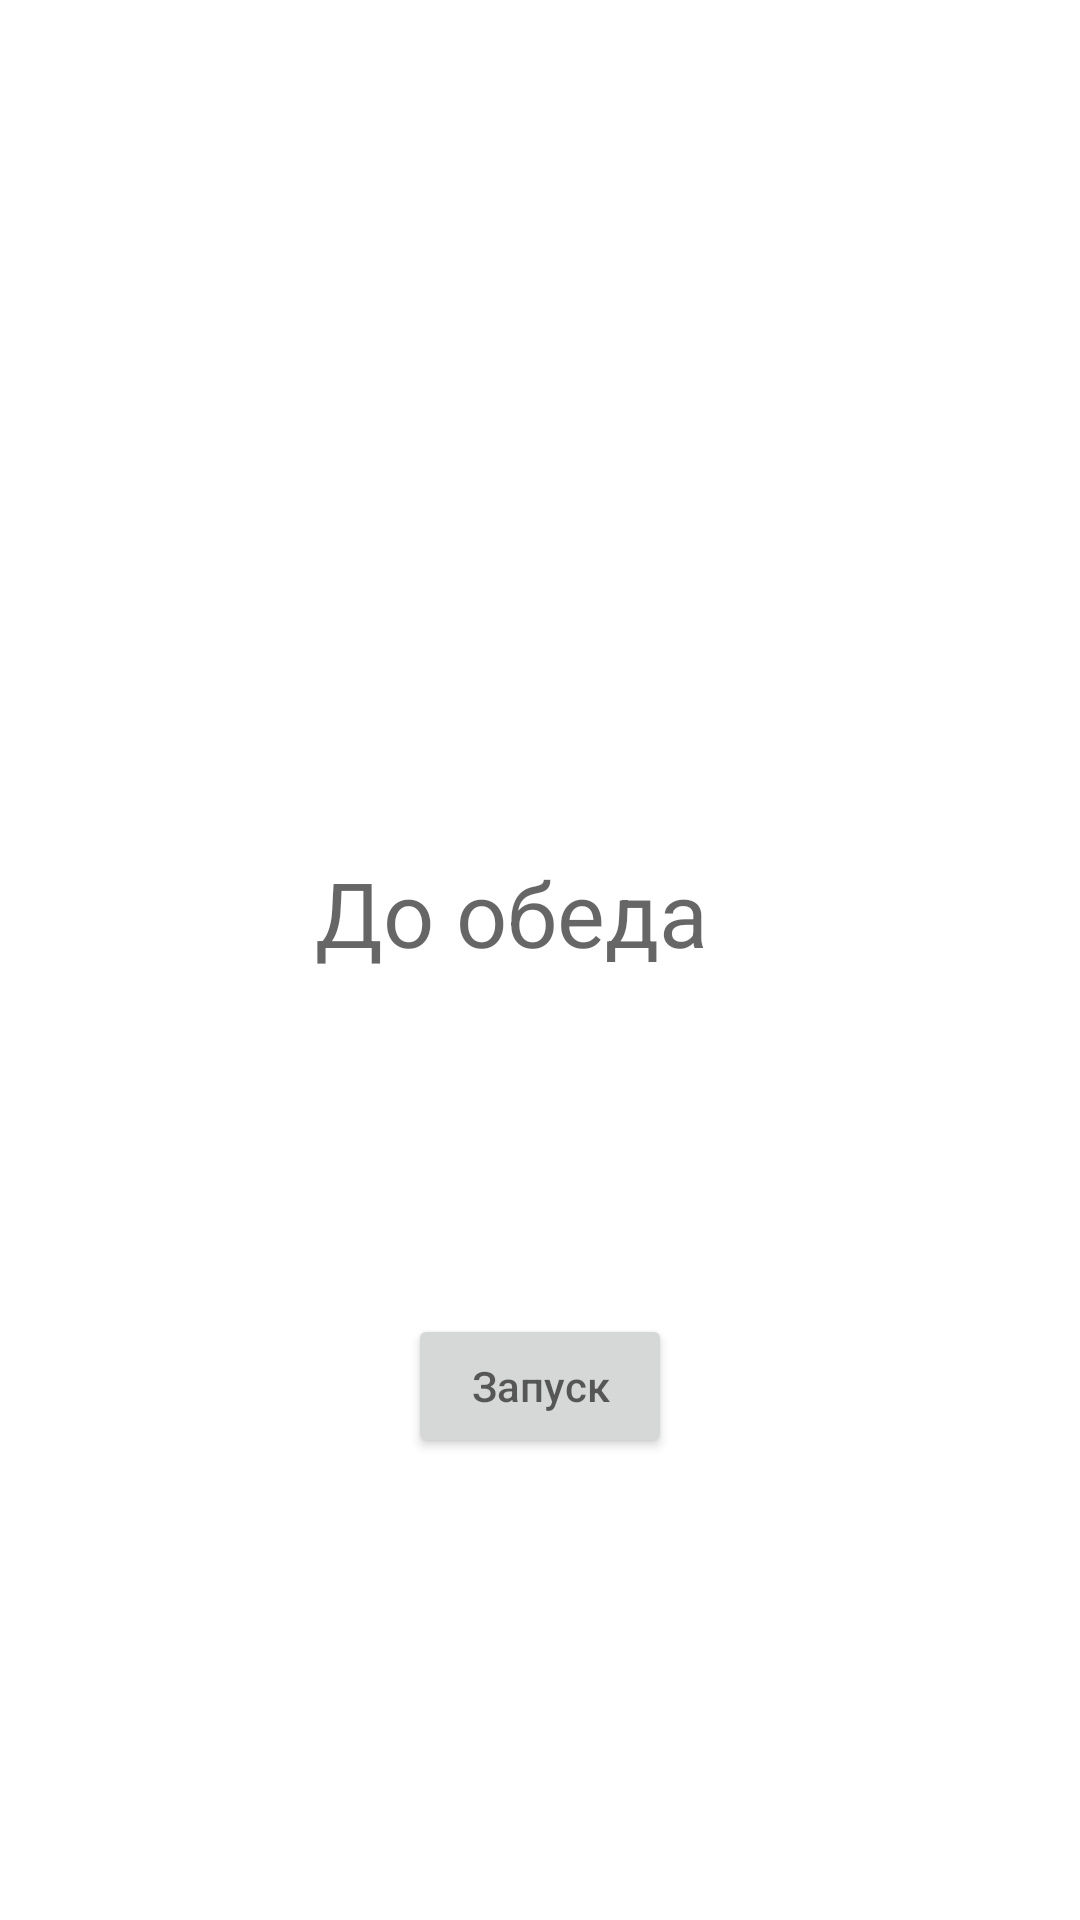

Android layout source for this screen:
<!-- AndroidManifest.xml: application theme Theme.DataSyncChermyanin -->
<!-- res/layout/activity_evening.xml -->
<?xml version="1.0" encoding="utf-8"?>
<androidx.constraintlayout.widget.ConstraintLayout xmlns:android="http://schemas.android.com/apk/res/android"
    xmlns:app="http://schemas.android.com/apk/res-auto"
    xmlns:tools="http://schemas.android.com/tools"
    android:layout_width="match_parent"
    android:layout_height="match_parent"
    tools:context=".EveningActivity">

    <TextView
        android:id="@+id/res2"
        android:layout_width="150dp"
        android:layout_height="72dp"
        android:hint="@string/res2"
        android:textSize="30sp"
        app:layout_constraintBottom_toBottomOf="parent"
        app:layout_constraintLeft_toLeftOf="parent"
        app:layout_constraintRight_toRightOf="parent"
        app:layout_constraintTop_toTopOf="parent" />
    <TextView
        android:id="@+id/e"
        android:layout_width="150dp"
        android:layout_height="72dp"
        android:textSize="30sp"
        app:layout_constraintBottom_toBottomOf="parent"
        app:layout_constraintLeft_toLeftOf="parent"
        app:layout_constraintRight_toRightOf="parent"
        app:layout_constraintTop_toTopOf="@id/res2" />

    <Button
        android:layout_width="wrap_content"
        android:layout_height="wrap_content"
        android:hint="@string/go"
        app:layout_constraintBottom_toBottomOf="parent"
        app:layout_constraintLeft_toLeftOf="parent"
        app:layout_constraintRight_toRightOf="parent"
        app:layout_constraintTop_toTopOf="@id/res2" />

</androidx.constraintlayout.widget.ConstraintLayout>
<!-- resources referenced by this layout -->
<resources>
  <string name="go">Запуск</string>
  <string name="res2">До обеда</string>
  <style name="Theme.DataSyncChermyanin" parent="Theme.MaterialComponents.DayNight.DarkActionBar">
          
          <item name="colorPrimary">@color/purple_500</item>
          <item name="colorPrimaryVariant">@color/purple_700</item>
          <item name="colorOnPrimary">@color/white</item>
          
          <item name="colorSecondary">@color/teal_200</item>
          <item name="colorSecondaryVariant">@color/teal_700</item>
          <item name="colorOnSecondary">@color/black</item>
          
          <item name="android:statusBarColor" tools:targetApi="l">?attr/colorPrimaryVariant</item>
          
      </style>
  <!-- not gathered from this repository: default colours our renderer supplied (Android Studio template values) -->
  <color name="purple_500">#FF6200EE</color>
  <color name="purple_700">#FF3700B3</color>
  <color name="teal_200">#FF03DAC5</color>
  <color name="teal_700">#FF018786</color>
  <color name="black">#FF000000</color>
  <color name="white">#FFFFFFFF</color>
</resources>
